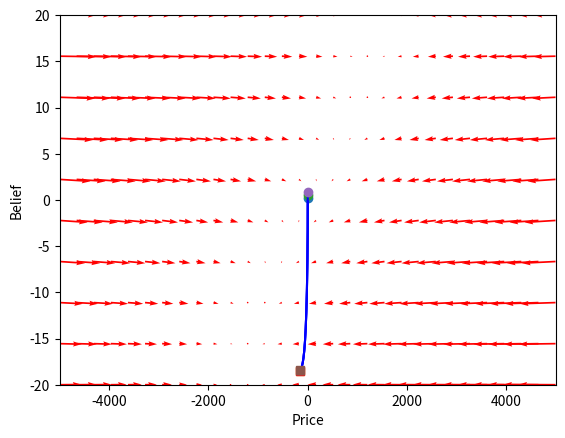

Write Python code to recreate this figure.
import numpy as np
import scipy as sc
import matplotlib.pyplot as plt
from scipy.integrate import odeint

def prices(gen, cons, fut, n, n1, r, V, b, a, t):
    fund = (2 * a * V * ( 12 * np.sin(t / 12) - gen + cons)) / (n * r)
    return ((gen - cons - fut) * 2 * a * V - n1 * fund - (1 - n1) * fund + (1 - n1) * b * fund) / ((1 - n1) * b - (1 + r))

def opinions(n, a, V, fut, gen, cons, r, cost, eta, beta, price, beliefs):
    fund = (2 * a * V * (fut - gen + cons)) / (n * r)
    pi1 = - (fund - price[-1]) ** 2 - cost
    pi2 = - (fund + b * (price[-1] - fund))
    return eta * 1 / (1 + np.exp(beta * pi2 - beta * pi1) ) + (1 - eta) * beliefs[-1]

def storage(t):
    return - np.cos(t / 12)

if (__name__ == '__main__'):
    fut = 0
    cons = 40
    gen = 40
    a = 10
    V = 3
    n1 = 0.5
    n = 10
    r = 0.05
    b = 1.12
    beta = 0.5
    eta = 0.5
    cost = 0
    time = 1000

    startP = -5000
    endP = 5000
    tickP = 30
    startO = -20
    endO = 20
    tickO = 10


    # first comes the beliefs calculation then the prices
    # for i in range(time):
    #     beliefs = np.append(beliefs, opinions(c, r, price, cost, b, beliefs, eta))
    #     price = np.append(price, prices(gen, cons, a, V, n, c, r, b))

    # dP = [price[i + 1] - price[i] for i in range(len(price) - 1)]
    # dB = [beliefs[i + 1] - beliefs[i] for i in range(len(beliefs) - 1)]
    def f(Y, t):
        y1, tick = Y
        y2 = 0.53
        price = np.array([y1])
        beliefs = np.array([y2])
        beliefNext = opinions(n, a, V, fut, gen, cons, r, cost, eta, beta, price, beliefs)
        priceNext = prices(gen, cons, fut, n, n1, r, V, b, a, tick)
        storageNext = storage(tick)
        return [(priceNext - price[-1])/((endP - startP) / tickP), storageNext ]

    y1 = np.linspace(startP, endP, tickP)
    y2 = np.linspace(startO, endO, tickO)

    Y1, Y2 = np.meshgrid(y1, y2)

    t = 0

    u, v = np.zeros(Y1.shape), np.zeros(Y2.shape)

    NI, NJ = Y1.shape

    for i in range(NI):
        for j in range(NJ):
            x = Y1[i, j]
            y = Y2[i, j]
            yprime = f([x, y], t)
            u[i, j] = yprime[0]
            v[i, j] = yprime[1]


    Q = plt.quiver(Y1, Y2, u, v, color='r')

    for y20 in [ 0.2, 0.5, 0.9]:
        tspan = np.linspace(0, 50, 200)
        y0 = [5, y20]
        ys = odeint(f, y0, tspan)
        plt.plot(ys[:, 0], ys[:, 1], 'b-')  # path
        plt.plot([ys[0, 0]], [ys[0, 1]], 'o')  # start
        plt.plot([ys[-1, 0]], [ys[-1, 1]], 's')  # end

    plt.xlim([-startP, endP])
    plt.xlabel('Price')
    plt.ylabel('Belief')
    plt.xlim([startP, endP])
    plt.ylim([startO, endO])
    plt.show()
